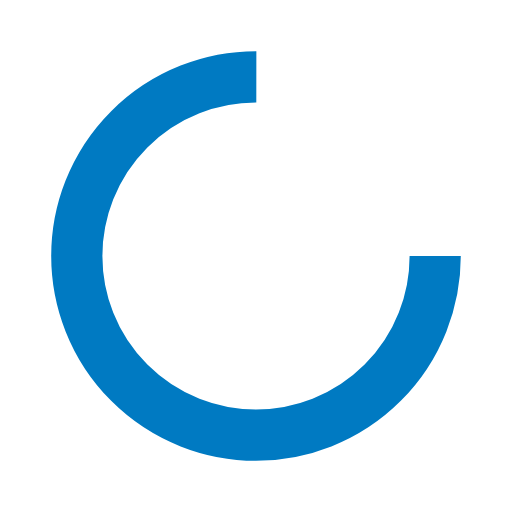
t = 0.00 s
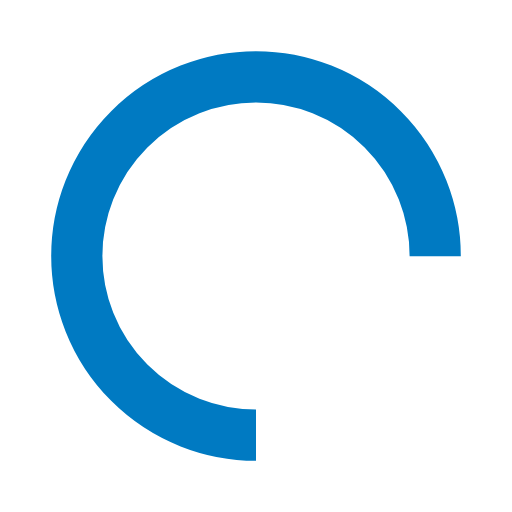
t = 0.25 s
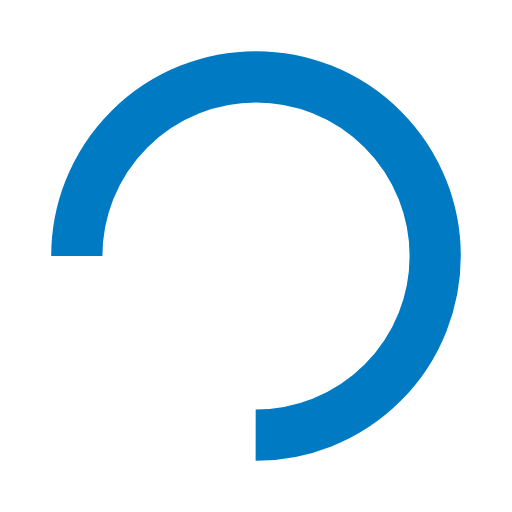
t = 0.50 s
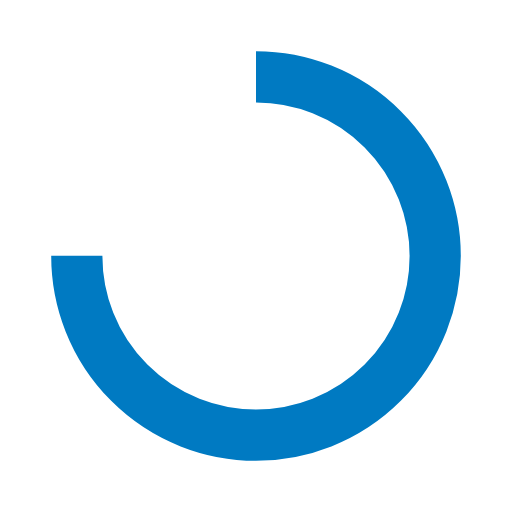
t = 0.75 s

The animated SVG that drew these frames (rendered in a browser with its animation timeline set to each time). Animation: 1 SMIL element (animateTransform=1); one cycle of 1.00 s, repeats indefinitely.

<?xml version="1.0" encoding="utf-8"?>
<svg xmlns="http://www.w3.org/2000/svg" xmlns:xlink="http://www.w3.org/1999/xlink" style="margin: auto; background: none; display: block; shape-rendering: auto;" width="200px" height="200px" viewBox="0 0 100 100" preserveAspectRatio="xMidYMid">
<circle cx="50" cy="50" fill="none" stroke="#007ac2" stroke-width="10" r="35" stroke-dasharray="164.93361431346415 56.97787143782138">
  <animateTransform attributeName="transform" type="rotate" repeatCount="indefinite" dur="1s" values="0 50 50;360 50 50" keyTimes="0;1"></animateTransform>
</circle>
<!-- [ldio] generated by https://loading.io/ --></svg>